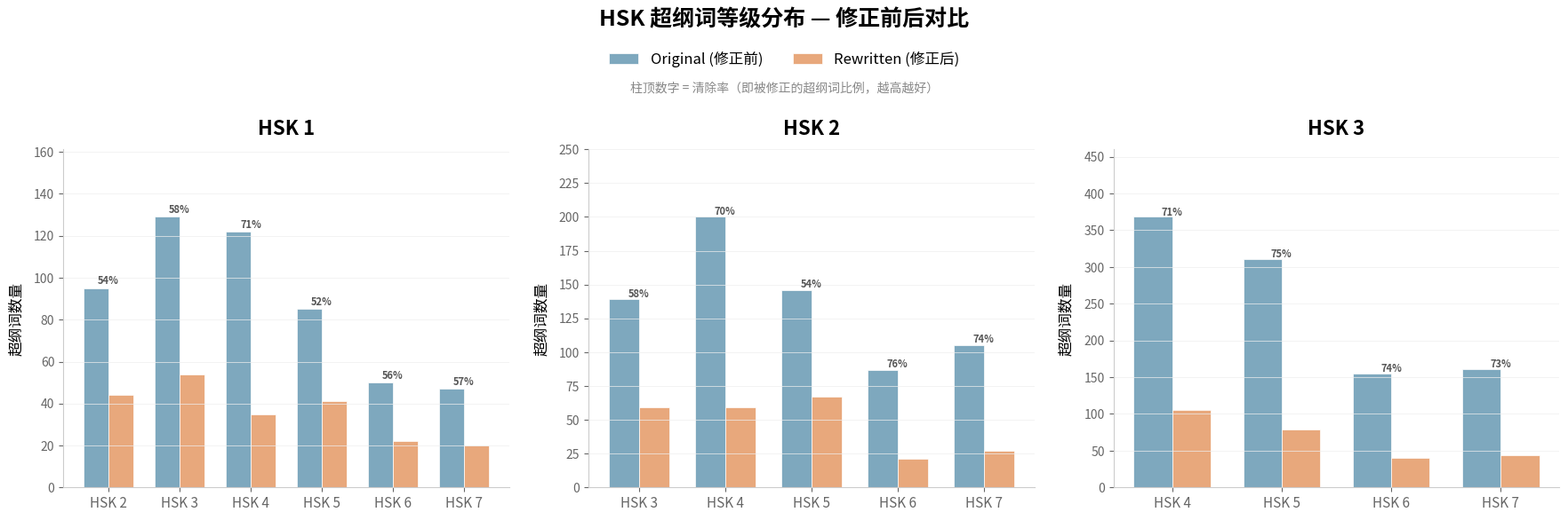

Generate this figure with matplotlib: (Note: this script raises an exception after producing the figure.)
"""
Figure: HSK 1-3 超纲词等级分布 — 修正前后对比
Nature-style grouped bar chart, 3 panels
"""
import matplotlib.pyplot as plt
import matplotlib.ticker as ticker
import matplotlib.font_manager as fm
import numpy as np

# CJK font setup
font_path = 'C:/Windows/Fonts/msyh.ttc'  # Microsoft YaHei
try:
    fm.fontManager.addfont(font_path)
    prop = fm.FontProperties(fname=font_path)
    plt.rcParams['font.family'] = prop.get_name()
except:
    pass
plt.rcParams['axes.unicode_minus'] = False

# ── Data ──────────────────────────────────────────────────
target_levels = [1, 2, 3]
labels = ["HSK 1", "HSK 2", "HSK 3"]

# Original OOV counts by target → oov_level
orig_data = {
    1: {2: 95, 3: 129, 4: 122, 5: 85, 6: 50, 7: 47},
    2: {3: 139, 4: 200, 5: 146, 6: 87, 7: 105},
    3: {4: 368, 5: 311, 6: 155, 7: 161},
}

rew_data = {
    1: {2: 44, 3: 54, 4: 35, 5: 41, 6: 22, 7: 20},
    2: {3: 59, 4: 59, 5: 67, 6: 21, 7: 27},
    3: {4: 105, 5: 79, 6: 40, 7: 44},
}

# ── Figure setup ──────────────────────────────────────────
fig, axes = plt.subplots(1, 3, figsize=(18, 5.5))
fig.patch.set_facecolor('white')

bar_width = 0.35
# Nature low-saturation palette
color_orig = '#7EA8BE'   # muted blue
color_rew  = '#E8A87C'   # muted orange

for idx, (tl, label) in enumerate(zip(target_levels, labels)):
    ax = axes[idx]

    oov_levels = sorted(orig_data[tl].keys())
    x = np.arange(len(oov_levels))

    orig_vals = [orig_data[tl].get(lv, 0) for lv in oov_levels]
    rew_vals  = [rew_data[tl].get(lv, 0) for lv in oov_levels]

    bars1 = ax.bar(x - bar_width/2, orig_vals, bar_width,
                   color=color_orig, edgecolor='white', linewidth=0.5,
                   label='Original (修正前)')
    bars2 = ax.bar(x + bar_width/2, rew_vals, bar_width,
                   color=color_rew, edgecolor='white', linewidth=0.5,
                   label='Rewritten (修正后)')

    # Clearance rate annotation
    for i, (orig, rew) in enumerate(zip(orig_vals, rew_vals)):
        if orig > 0:
            rate = (1 - rew / orig) * 100
            ax.text(x[i], max(orig, rew) + 2, f'{rate:.0f}%',
                    ha='center', fontsize=8, color='#555555', fontweight='bold')

    ax.set_title(label, fontsize=16, fontweight='bold', pad=12)
    ax.set_xticks(x)
    ax.set_xticklabels([f'HSK {lv}' for lv in oov_levels], fontsize=11)
    ax.set_ylabel('超纲词数量', fontsize=12, labelpad=8)
    ax.set_ylim(0, max(max(orig_vals), max(rew_vals)) * 1.25)
    ax.yaxis.set_major_locator(ticker.MaxNLocator(integer=True))

    # Clean spines
    ax.spines['top'].set_visible(False)
    ax.spines['right'].set_visible(False)
    ax.spines['left'].set_color('#cccccc')
    ax.spines['bottom'].set_color('#cccccc')
    ax.tick_params(colors='#666666')
    ax.grid(axis='y', color='#eeeeee', linewidth=0.5)

# Shared legend
handles, labs = axes[0].get_legend_handles_labels()
fig.legend(handles, labs, loc='upper center', ncol=2,
           fontsize=12, frameon=False, bbox_to_anchor=(0.5, 1.02))

fig.suptitle('HSK 超纲词等级分布 — 修正前后对比',
             fontsize=18, fontweight='bold', y=1.08)

# 图例说明
fig.text(0.5, 0.91, '柱顶数字 = 清除率（即被修正的超纲词比例，越高越好）',
         ha='center', fontsize=10, color='#888888', style='italic')

fig.tight_layout(pad=2)

out_path = 'd:/OneDrive/Desktop/hsk-learning-platform/public/oov-comparison.svg'
plt.savefig(out_path, format='svg', dpi=300, bbox_inches='tight',
            facecolor='white', edgecolor='none')
plt.savefig(out_path.replace('.svg', '.png'), format='png', dpi=300,
            bbox_inches='tight', facecolor='white', edgecolor='none')
print(f'Figures saved to: {out_path}')
print(f'               {out_path.replace(".svg", ".png")}')
plt.close()
